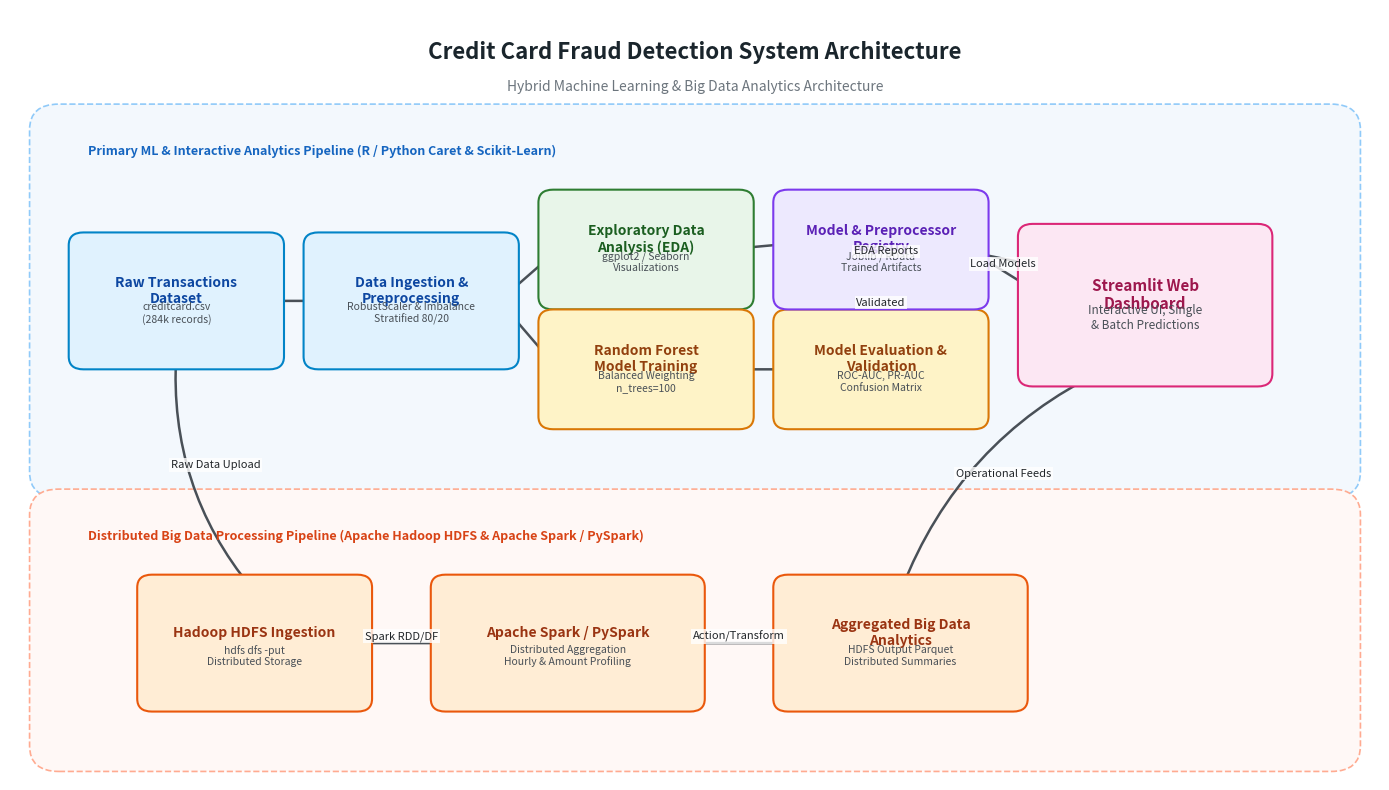
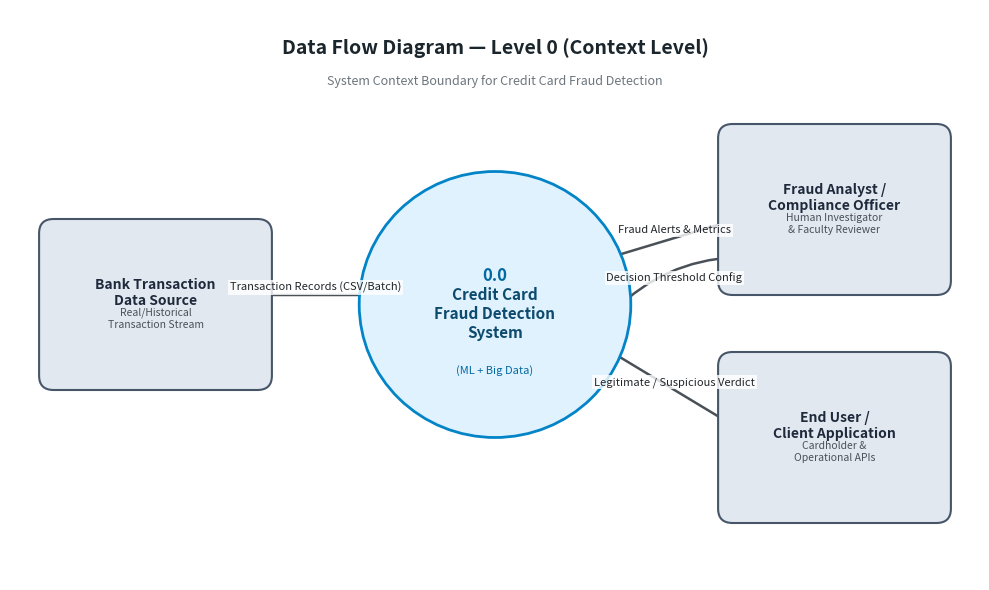
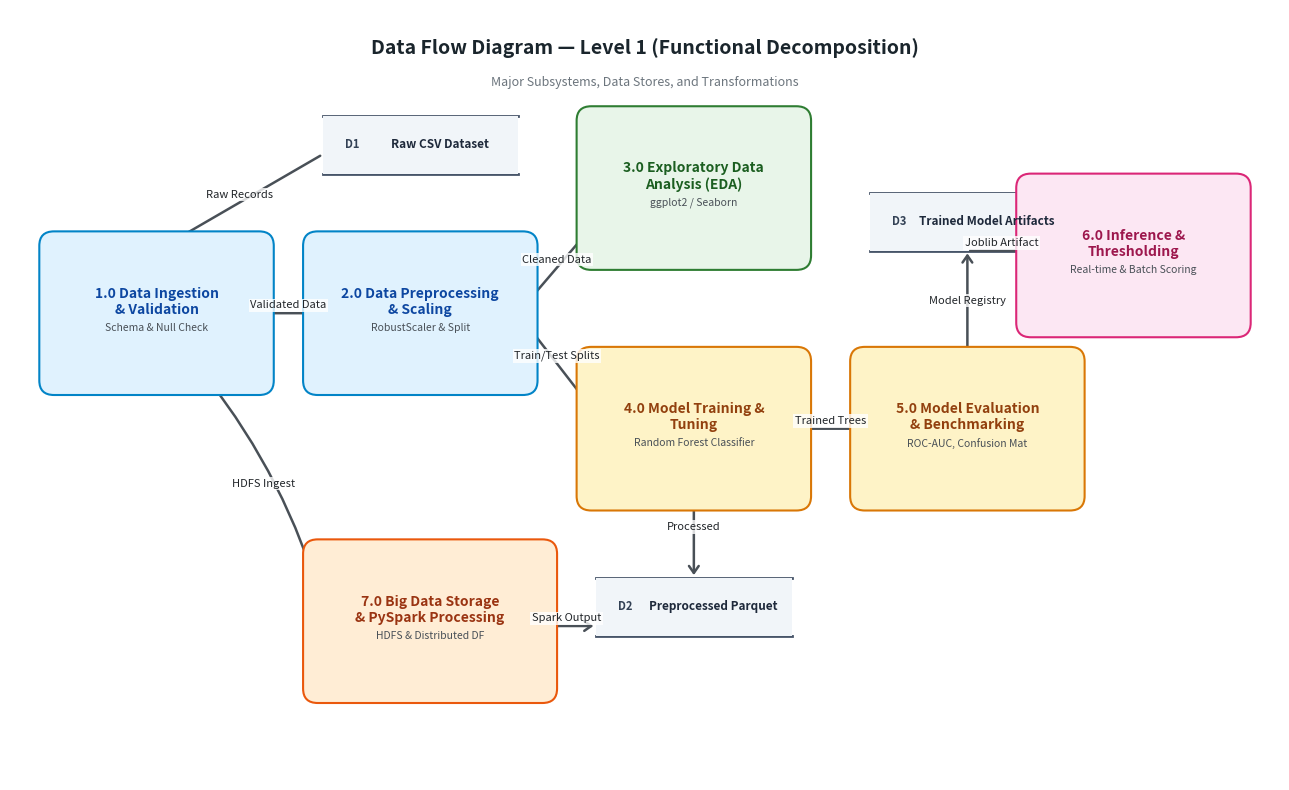
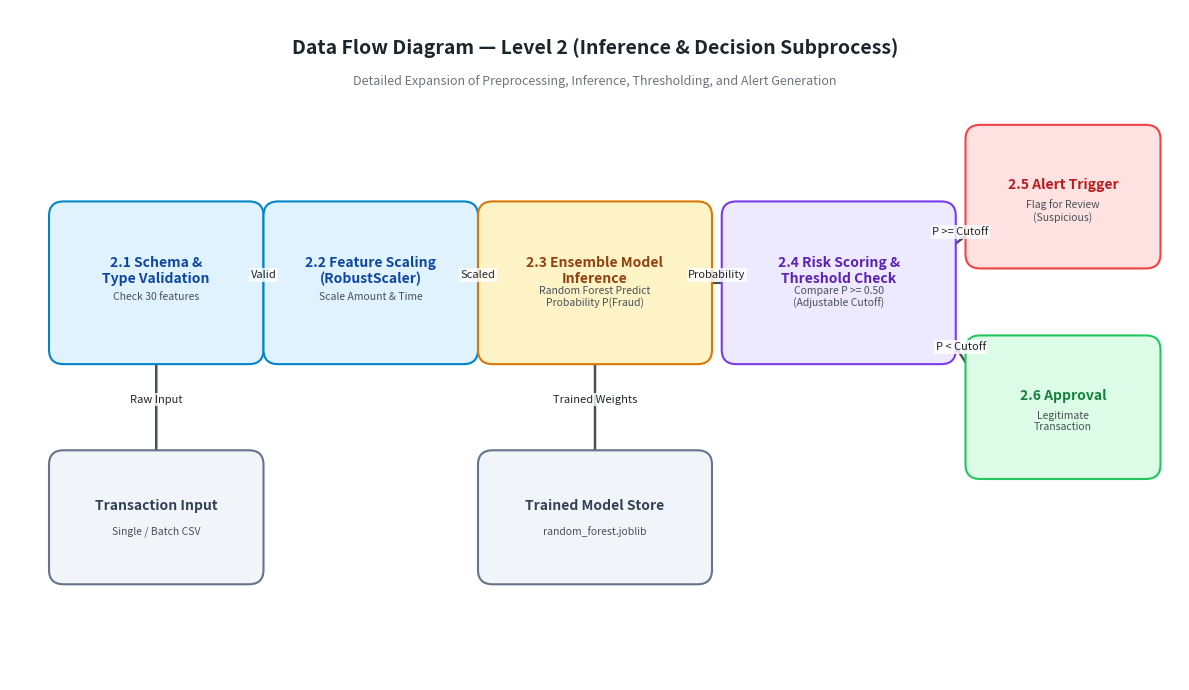
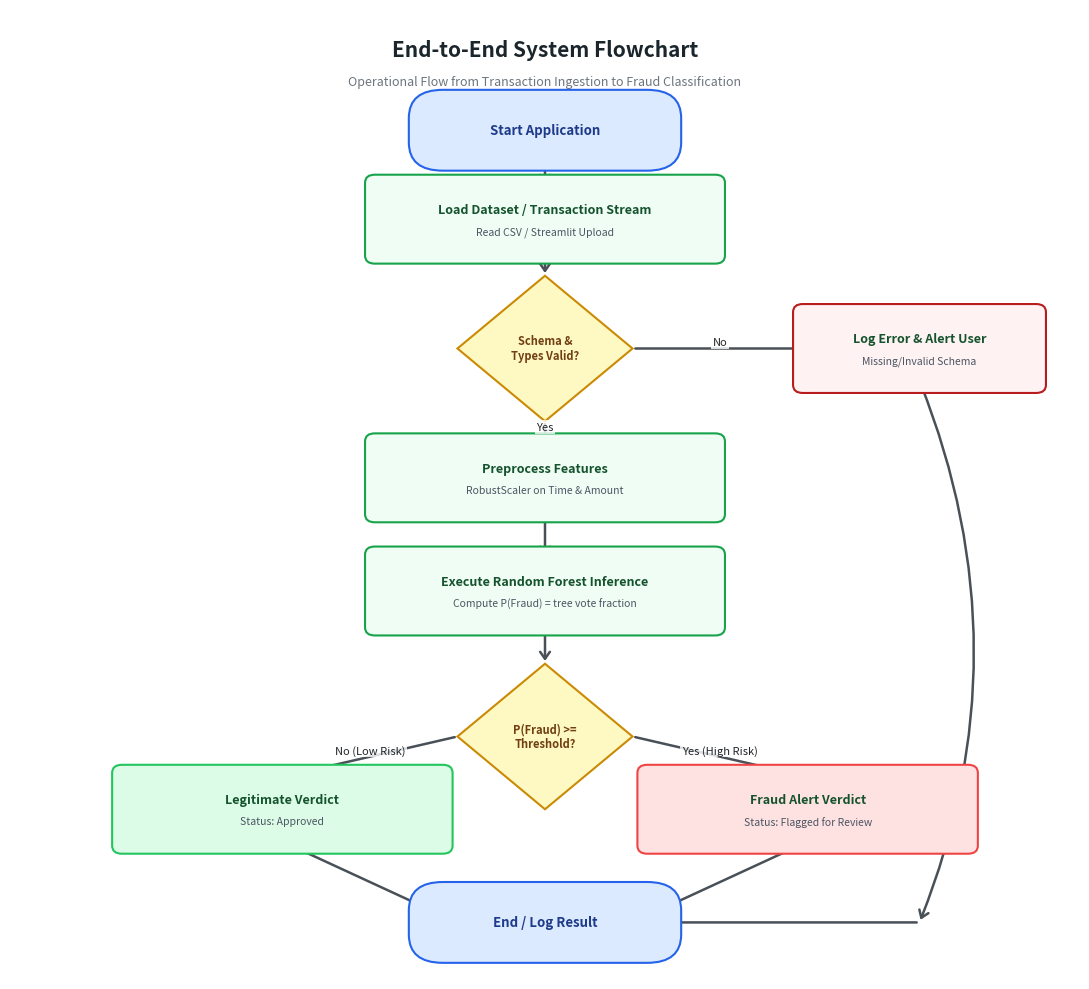

Python code for these plots, in order:
"""
Generates academic-quality system architecture and data flow diagrams (DFDs)
for the Credit Card Fraud Detection project using Matplotlib.
"""

import os
import matplotlib.pyplot as plt
import matplotlib.patches as patches

# Ensure diagrams directory exists
os.makedirs("diagrams", exist_ok=True)

# Common styling palette
PRIMARY_COLOR = "#1f77b4"
SECONDARY_COLOR = "#2ca02c"
ACCENT_COLOR = "#ff7f0e"
BG_COLOR = "#f8f9fa"
BOX_COLOR = "#e9ecef"
BORDER_COLOR = "#343a40"
TEXT_COLOR = "#212529"
SPARK_COLOR = "#e34a33"


def draw_box(ax, x, y, width, height, text, subtext="", color="#e3f2fd", border="#1976d2", text_color="#0d47a1", fontsize=10):
    rect = patches.FancyBboxPatch(
        (x, y), width, height,
        boxstyle="round,pad=0.2,rounding_size=0.15",
        edgecolor=border, facecolor=color, linewidth=1.5, zorder=3
    )
    ax.add_patch(rect)
    center_x = x + width / 2.0
    center_y = y + height / 2.0
    if subtext:
        ax.text(center_x, center_y + 0.12, text, ha="center", va="center", fontsize=fontsize, fontweight="bold", color=text_color, zorder=4)
        ax.text(center_x, center_y - 0.15, subtext, ha="center", va="center", fontsize=fontsize-2.5, color="#495057", style="italic", zorder=4)
    else:
        ax.text(center_x, center_y, text, ha="center", va="center", fontsize=fontsize, fontweight="bold", color=text_color, zorder=4)


def draw_arrow(ax, x1, y1, x2, y2, label="", color="#495057", rad=0.0):
    connectionstyle = f"arc3,rad={rad}" if rad != 0 else "arc3,rad=0"
    ax.annotate(
        "", xy=(x2, y2), xytext=(x1, y1),
        arrowprops=dict(arrowstyle="->,head_width=0.35,head_length=0.5", color=color, lw=1.8, connectionstyle=connectionstyle),
        zorder=2
    )
    if label:
        mid_x = (x1 + x2) / 2.0
        mid_y = (y1 + y2) / 2.0 + 0.08
        ax.text(mid_x, mid_y, label, ha="center", va="center", fontsize=8, color="#212529",
                bbox=dict(boxstyle="square,pad=0.15", fc="white", ec="none", alpha=0.8), zorder=5)


def generate_system_architecture():
    fig, ax = plt.subplots(figsize=(14, 8), dpi=300)
    ax.set_xlim(0, 14)
    ax.set_ylim(0, 9)
    ax.axis("off")

    # Title
    ax.text(7, 8.5, "Credit Card Fraud Detection System Architecture", ha="center", va="center", fontsize=16, fontweight="bold", color="#1a252c")
    ax.text(7, 8.1, "Hybrid Machine Learning & Big Data Analytics Architecture", ha="center", va="center", fontsize=10, color="#6c757d")

    # Group Boundaries
    # Core ML Pipeline
    ml_group = patches.FancyBboxPatch((0.5, 3.6), 13.0, 4.0, boxstyle="round,pad=0.3", edgecolor="#90caf9", facecolor="#f3f8fd", linestyle="--", linewidth=1.2, zorder=1)
    ax.add_patch(ml_group)
    ax.text(0.8, 7.3, "Primary ML & Interactive Analytics Pipeline (R / Python Caret & Scikit-Learn)", fontsize=9, fontweight="bold", color="#1565c0")

    # Big Data Pipeline
    spark_group = patches.FancyBboxPatch((0.5, 0.4), 13.0, 2.7, boxstyle="round,pad=0.3", edgecolor="#ffab91", facecolor="#fff8f6", linestyle="--", linewidth=1.2, zorder=1)
    ax.add_patch(spark_group)
    ax.text(0.8, 2.8, "Distributed Big Data Processing Pipeline (Apache Hadoop HDFS & Apache Spark / PySpark)", fontsize=9, fontweight="bold", color="#d84315")

    # ML Pipeline Components
    draw_box(ax, 0.8, 5.0, 1.8, 1.2, "Raw Transactions\nDataset", "creditcard.csv\n(284k records)", color="#e0f2fe", border="#0284c7")
    draw_box(ax, 3.2, 5.0, 1.8, 1.2, "Data Ingestion &\nPreprocessing", "RobustScaler & Imbalance\nStratified 80/20", color="#e0f2fe", border="#0284c7")
    draw_box(ax, 5.6, 5.7, 1.8, 1.0, "Exploratory Data\nAnalysis (EDA)", "ggplot2 / Seaborn\nVisualizations", color="#e8f5e9", border="#2e7d32", text_color="#1b5e20")
    draw_box(ax, 5.6, 4.3, 1.8, 1.0, "Random Forest\nModel Training", "Balanced Weighting\nn_trees=100", color="#fef3c7", border="#d97706", text_color="#92400e")
    draw_box(ax, 8.0, 4.3, 1.8, 1.0, "Model Evaluation &\nValidation", "ROC-AUC, PR-AUC\nConfusion Matrix", color="#fef3c7", border="#d97706", text_color="#92400e")
    draw_box(ax, 8.0, 5.7, 1.8, 1.0, "Model & Preprocessor\nRegistry", "Joblib / RData\nTrained Artifacts", color="#ede9fe", border="#7c3aed", text_color="#5b21b6")
    draw_box(ax, 10.5, 4.8, 2.2, 1.5, "Streamlit Web\nDashboard", "Interactive UI, Single\n& Batch Predictions", color="#fce7f3", border="#db2777", text_color="#9d174d", fontsize=11)

    # ML Arrows
    draw_arrow(ax, 2.6, 5.6, 3.2, 5.6)
    draw_arrow(ax, 5.0, 5.6, 5.6, 6.2)
    draw_arrow(ax, 5.0, 5.6, 5.6, 4.8)
    draw_arrow(ax, 7.4, 4.8, 8.0, 4.8)
    draw_arrow(ax, 8.9, 5.3, 8.9, 5.7, label="Validated")
    draw_arrow(ax, 9.8, 6.2, 10.5, 5.7, label="Load Models")
    draw_arrow(ax, 7.4, 6.2, 10.5, 6.0, label="EDA Reports", rad=-0.1)

    # Spark Pipeline Components
    draw_box(ax, 1.5, 1.0, 2.0, 1.2, "Hadoop HDFS Ingestion", "hdfs dfs -put\nDistributed Storage", color="#ffedd5", border="#ea580c", text_color="#9a3412")
    draw_box(ax, 4.5, 1.0, 2.4, 1.2, "Apache Spark / PySpark", "Distributed Aggregation\nHourly & Amount Profiling", color="#ffedd5", border="#ea580c", text_color="#9a3412")
    draw_box(ax, 8.0, 1.0, 2.2, 1.2, "Aggregated Big Data\nAnalytics", "HDFS Output Parquet\nDistributed Summaries", color="#ffedd5", border="#ea580c", text_color="#9a3412")

    # Big Data Connections
    draw_arrow(ax, 1.7, 5.0, 2.5, 2.2, label="Raw Data Upload", rad=0.2)
    draw_arrow(ax, 3.5, 1.6, 4.5, 1.6, label="Spark RDD/DF")
    draw_arrow(ax, 6.9, 1.6, 8.0, 1.6, label="Action/Transform")
    draw_arrow(ax, 9.1, 2.2, 11.2, 4.8, label="Operational Feeds", rad=-0.2)

    plt.tight_layout()
    plt.savefig("diagrams/system_architecture.png", dpi=300, bbox_inches="tight")
    plt.close()
    print("Saved diagrams/system_architecture.png")


def generate_dfd_level_0():
    fig, ax = plt.subplots(figsize=(10, 6), dpi=300)
    ax.set_xlim(0, 10)
    ax.set_ylim(0, 6)
    ax.axis("off")

    ax.text(5, 5.6, "Data Flow Diagram — Level 0 (Context Level)", ha="center", va="center", fontsize=14, fontweight="bold", color="#1a252c")
    ax.text(5, 5.25, "System Context Boundary for Credit Card Fraud Detection", ha="center", va="center", fontsize=9, color="#6c757d")

    # External Entities (Rectangles)
    draw_box(ax, 0.5, 2.2, 2.0, 1.4, "Bank Transaction\nData Source", "Real/Historical\nTransaction Stream", color="#e2e8f0", border="#475569", text_color="#1e293b")
    draw_box(ax, 7.5, 3.2, 2.0, 1.4, "Fraud Analyst /\nCompliance Officer", "Human Investigator\n& Faculty Reviewer", color="#e2e8f0", border="#475569", text_color="#1e293b")
    draw_box(ax, 7.5, 0.8, 2.0, 1.4, "End User /\nClient Application", "Cardholder &\nOperational APIs", color="#e2e8f0", border="#475569", text_color="#1e293b")

    # Central System (Circle / Oval / Round Box)
    rect = patches.FancyBboxPatch(
        (3.8, 1.8), 2.4, 2.2,
        boxstyle="circle,pad=0.2",
        edgecolor="#0284c7", facecolor="#e0f2fe", linewidth=2.0, zorder=3
    )
    ax.add_patch(rect)
    ax.text(5.0, 3.2, "0.0", ha="center", va="center", fontsize=12, fontweight="bold", color="#0369a1", zorder=4)
    ax.text(5.0, 2.8, "Credit Card\nFraud Detection\nSystem", ha="center", va="center", fontsize=11, fontweight="bold", color="#0c4a6e", zorder=4)
    ax.text(5.0, 2.2, "(ML + Big Data)", ha="center", va="center", fontsize=8, color="#0369a1", style="italic", zorder=4)

    # Data Flows (Arrows)
    draw_arrow(ax, 2.5, 3.0, 3.8, 3.0, label="Transaction Records (CSV/Batch)")
    draw_arrow(ax, 6.2, 3.4, 7.5, 3.8, label="Fraud Alerts & Metrics")
    draw_arrow(ax, 6.2, 2.4, 7.5, 1.6, label="Legitimate / Suspicious Verdict")
    draw_arrow(ax, 7.5, 3.4, 6.2, 2.8, label="Decision Threshold Config", rad=0.2)

    plt.tight_layout()
    plt.savefig("diagrams/dfd_level_0.png", dpi=300, bbox_inches="tight")
    plt.close()
    print("Saved diagrams/dfd_level_0.png")


def generate_dfd_level_1():
    fig, ax = plt.subplots(figsize=(13, 8), dpi=300)
    ax.set_xlim(0, 13)
    ax.set_ylim(0, 8)
    ax.axis("off")

    ax.text(6.5, 7.6, "Data Flow Diagram — Level 1 (Functional Decomposition)", ha="center", va="center", fontsize=14, fontweight="bold", color="#1a252c")
    ax.text(6.5, 7.25, "Major Subsystems, Data Stores, and Transformations", ha="center", va="center", fontsize=9, color="#6c757d")

    # Processes
    draw_box(ax, 0.5, 4.2, 2.0, 1.3, "1.0 Data Ingestion\n& Validation", "Schema & Null Check", color="#e0f2fe", border="#0284c7")
    draw_box(ax, 3.2, 4.2, 2.0, 1.3, "2.0 Data Preprocessing\n& Scaling", "RobustScaler & Split", color="#e0f2fe", border="#0284c7")
    draw_box(ax, 6.0, 5.5, 2.0, 1.3, "3.0 Exploratory Data\nAnalysis (EDA)", "ggplot2 / Seaborn", color="#e8f5e9", border="#2e7d32", text_color="#1b5e20")
    draw_box(ax, 6.0, 3.0, 2.0, 1.3, "4.0 Model Training &\nTuning", "Random Forest Classifier", color="#fef3c7", border="#d97706", text_color="#92400e")
    draw_box(ax, 8.8, 3.0, 2.0, 1.3, "5.0 Model Evaluation\n& Benchmarking", "ROC-AUC, Confusion Mat", color="#fef3c7", border="#d97706", text_color="#92400e")
    draw_box(ax, 10.5, 4.8, 2.0, 1.3, "6.0 Inference &\nThresholding", "Real-time & Batch Scoring", color="#fce7f3", border="#db2777", text_color="#9d174d")
    draw_box(ax, 3.2, 1.0, 2.2, 1.3, "7.0 Big Data Storage\n& PySpark Processing", "HDFS & Distributed DF", color="#ffedd5", border="#ea580c", text_color="#9a3412")

    # Data Stores (Parallel lines)
    def draw_datastore(ax, x, y, w, h, name, id_str):
        ax.plot([x, x+w], [y, y], color="#475569", lw=2)
        ax.plot([x, x+w], [y+h, y+h], color="#475569", lw=2)
        rect = patches.Rectangle((x, y), w, h, facecolor="#f1f5f9", edgecolor="none", zorder=2)
        ax.add_patch(rect)
        ax.text(x+0.3, y+h/2, id_str, ha="center", va="center", fontsize=8, fontweight="bold", color="#334155", zorder=3)
        ax.text(x+w/2+0.2, y+h/2, name, ha="center", va="center", fontsize=8.5, fontweight="bold", color="#1e293b", zorder=3)

    draw_datastore(ax, 3.2, 6.3, 2.0, 0.6, "Raw CSV Dataset", "D1")
    draw_datastore(ax, 6.0, 1.5, 2.0, 0.6, "Preprocessed Parquet", "D2")
    draw_datastore(ax, 8.8, 5.5, 2.0, 0.6, "Trained Model Artifacts", "D3")

    # Arrows
    draw_arrow(ax, 3.2, 6.5, 1.5, 5.5, label="Raw Records")
    draw_arrow(ax, 2.5, 4.85, 3.2, 4.85, label="Validated Data")
    draw_arrow(ax, 5.2, 4.85, 6.0, 5.8, label="Cleaned Data")
    draw_arrow(ax, 5.2, 4.85, 6.0, 3.8, label="Train/Test Splits")
    draw_arrow(ax, 7.0, 3.0, 7.0, 2.1, label="Processed")
    draw_arrow(ax, 8.0, 3.65, 8.8, 3.65, label="Trained Trees")
    draw_arrow(ax, 9.8, 4.3, 9.8, 5.5, label="Model Registry")
    draw_arrow(ax, 9.8, 5.5, 10.5, 5.5, label="Joblib Artifact")
    draw_arrow(ax, 2.0, 4.2, 3.2, 1.8, label="HDFS Ingest", rad=-0.1)
    draw_arrow(ax, 5.4, 1.6, 6.0, 1.6, label="Spark Output")

    plt.tight_layout()
    plt.savefig("diagrams/dfd_level_1.png", dpi=300, bbox_inches="tight")
    plt.close()
    print("Saved diagrams/dfd_level_1.png")


def generate_dfd_level_2():
    fig, ax = plt.subplots(figsize=(12, 7), dpi=300)
    ax.set_xlim(0, 12)
    ax.set_ylim(0, 7)
    ax.axis("off")

    ax.text(6, 6.6, "Data Flow Diagram — Level 2 (Inference & Decision Subprocess)", ha="center", va="center", fontsize=14, fontweight="bold", color="#1a252c")
    ax.text(6, 6.25, "Detailed Expansion of Preprocessing, Inference, Thresholding, and Alert Generation", ha="center", va="center", fontsize=9, color="#6c757d")

    # Detailed Sub-processes
    draw_box(ax, 0.6, 3.5, 1.8, 1.3, "2.1 Schema &\nType Validation", "Check 30 features", color="#e0f2fe", border="#0284c7")
    draw_box(ax, 2.8, 3.5, 1.8, 1.3, "2.2 Feature Scaling\n(RobustScaler)", "Scale Amount & Time", color="#e0f2fe", border="#0284c7")
    draw_box(ax, 5.0, 3.5, 2.0, 1.3, "2.3 Ensemble Model\nInference", "Random Forest Predict\nProbability P(Fraud)", color="#fef3c7", border="#d97706", text_color="#92400e")
    draw_box(ax, 7.5, 3.5, 2.0, 1.3, "2.4 Risk Scoring &\nThreshold Check", "Compare P >= 0.50\n(Adjustable Cutoff)", color="#ede9fe", border="#7c3aed", text_color="#5b21b6")
    draw_box(ax, 10.0, 4.5, 1.6, 1.1, "2.5 Alert Trigger", "Flag for Review\n(Suspicious)", color="#fee2e2", border="#ef4444", text_color="#b91c1c")
    draw_box(ax, 10.0, 2.3, 1.6, 1.1, "2.6 Approval", "Legitimate\nTransaction", color="#dcfce7", border="#22c55e", text_color="#15803d")

    # Inputs and Stores
    draw_box(ax, 0.6, 1.2, 1.8, 1.0, "Transaction Input", "Single / Batch CSV", color="#f1f5f9", border="#64748b", text_color="#334155")
    draw_box(ax, 5.0, 1.2, 2.0, 1.0, "Trained Model Store", "random_forest.joblib", color="#f1f5f9", border="#64748b", text_color="#334155")

    # Arrows
    draw_arrow(ax, 1.5, 2.2, 1.5, 3.5, label="Raw Input")
    draw_arrow(ax, 2.4, 4.15, 2.8, 4.15, label="Valid")
    draw_arrow(ax, 4.6, 4.15, 5.0, 4.15, label="Scaled")
    draw_arrow(ax, 6.0, 2.2, 6.0, 3.5, label="Trained Weights")
    draw_arrow(ax, 7.0, 4.15, 7.5, 4.15, label="Probability")
    draw_arrow(ax, 9.5, 4.4, 10.0, 4.8, label="P >= Cutoff")
    draw_arrow(ax, 9.5, 3.8, 10.0, 3.0, label="P < Cutoff")

    plt.tight_layout()
    plt.savefig("diagrams/dfd_level_2.png", dpi=300, bbox_inches="tight")
    plt.close()
    print("Saved diagrams/dfd_level_2.png")


def generate_system_flowchart():
    fig, ax = plt.subplots(figsize=(11, 10), dpi=300)
    ax.set_xlim(0, 11)
    ax.set_ylim(0, 12)
    ax.axis("off")

    ax.text(5.5, 11.5, "End-to-End System Flowchart", ha="center", va="center", fontsize=15, fontweight="bold", color="#1a252c")
    ax.text(5.5, 11.1, "Operational Flow from Transaction Ingestion to Fraud Classification", ha="center", va="center", fontsize=9, color="#6c757d")

    # Flowchart Nodes (Oval for Start/End, Rect for Process, Diamond for Decision)
    def draw_oval(ax, x, y, w, h, text, color="#dbeafe", border="#2563eb"):
        patch = patches.FancyBboxPatch((x, y), w, h, boxstyle="round,pad=0.2,rounding_size=0.35", ec=border, fc=color, lw=1.5, zorder=3)
        ax.add_patch(patch)
        ax.text(x+w/2, y+h/2, text, ha="center", va="center", fontsize=9.5, fontweight="bold", color="#1e3a8a", zorder=4)

    def draw_proc(ax, x, y, w, h, title, subtitle="", color="#f0fdf4", border="#16a34a"):
        patch = patches.FancyBboxPatch((x, y), w, h, boxstyle="round,pad=0.15,rounding_size=0.1", ec=border, fc=color, lw=1.5, zorder=3)
        ax.add_patch(patch)
        if subtitle:
            ax.text(x+w/2, y+h/2+0.12, title, ha="center", va="center", fontsize=9, fontweight="bold", color="#14532d", zorder=4)
            ax.text(x+w/2, y+h/2-0.15, subtitle, ha="center", va="center", fontsize=7.5, color="#4b5563", zorder=4)
        else:
            ax.text(x+w/2, y+h/2, title, ha="center", va="center", fontsize=9, fontweight="bold", color="#14532d", zorder=4)

    def draw_decision(ax, x, y, size, text, color="#fef9c3", border="#ca8a04"):
        diamond = patches.RegularPolygon((x, y), numVertices=4, radius=size, orientation=0, fc=color, ec=border, lw=1.5, zorder=3)
        ax.add_patch(diamond)
        ax.text(x, y, text, ha="center", va="center", fontsize=8, fontweight="bold", color="#713f12", zorder=4)

    # Sequence of Steps
    draw_oval(ax, 4.3, 10.2, 2.4, 0.6, "Start Application")
    draw_proc(ax, 3.8, 9.0, 3.4, 0.8, "Load Dataset / Transaction Stream", "Read CSV / Streamlit Upload")
    draw_decision(ax, 5.5, 7.8, 0.9, "Schema &\nTypes Valid?")
    draw_proc(ax, 3.8, 5.8, 3.4, 0.8, "Preprocess Features", "RobustScaler on Time & Amount")
    draw_proc(ax, 3.8, 4.4, 3.4, 0.8, "Execute Random Forest Inference", "Compute P(Fraud) = tree vote fraction")
    draw_decision(ax, 5.5, 3.0, 0.9, "P(Fraud) >=\nThreshold?")
    draw_proc(ax, 1.2, 1.7, 3.2, 0.8, "Legitimate Verdict", "Status: Approved", color="#dcfce7", border="#22c55e")
    draw_proc(ax, 6.6, 1.7, 3.2, 0.8, "Fraud Alert Verdict", "Status: Flagged for Review", color="#fee2e2", border="#ef4444")
    draw_oval(ax, 4.3, 0.4, 2.4, 0.6, "End / Log Result")

    # Error handling branch
    draw_proc(ax, 8.2, 7.4, 2.3, 0.8, "Log Error & Alert User", "Missing/Invalid Schema", color="#fef2f2", border="#b91c1c")

    # Flow arrows
    draw_arrow(ax, 5.5, 10.2, 5.5, 9.8)
    draw_arrow(ax, 5.5, 9.0, 5.5, 8.7)
    draw_arrow(ax, 5.5, 6.9, 5.5, 6.6, label="Yes")
    draw_arrow(ax, 6.4, 7.8, 8.2, 7.8, label="No")
    draw_arrow(ax, 9.35, 7.4, 9.35, 0.7, rad=-0.2)
    draw_arrow(ax, 9.35, 0.7, 6.7, 0.7)
    draw_arrow(ax, 5.5, 5.8, 5.5, 5.2)
    draw_arrow(ax, 5.5, 4.4, 5.5, 3.9)
    draw_arrow(ax, 4.6, 3.0, 2.8, 2.5, label="No (Low Risk)")
    draw_arrow(ax, 6.4, 3.0, 8.2, 2.5, label="Yes (High Risk)")
    draw_arrow(ax, 2.8, 1.7, 4.6, 0.7)
    draw_arrow(ax, 8.2, 1.7, 6.4, 0.7)

    plt.tight_layout()
    plt.savefig("diagrams/system_flowchart.png", dpi=300, bbox_inches="tight")
    plt.close()
    print("Saved diagrams/system_flowchart.png")


if __name__ == "__main__":
    generate_system_architecture()
    generate_dfd_level_0()
    generate_dfd_level_1()
    generate_dfd_level_2()
    generate_system_flowchart()
    print("All 5 diagrams successfully generated in diagrams/!")
